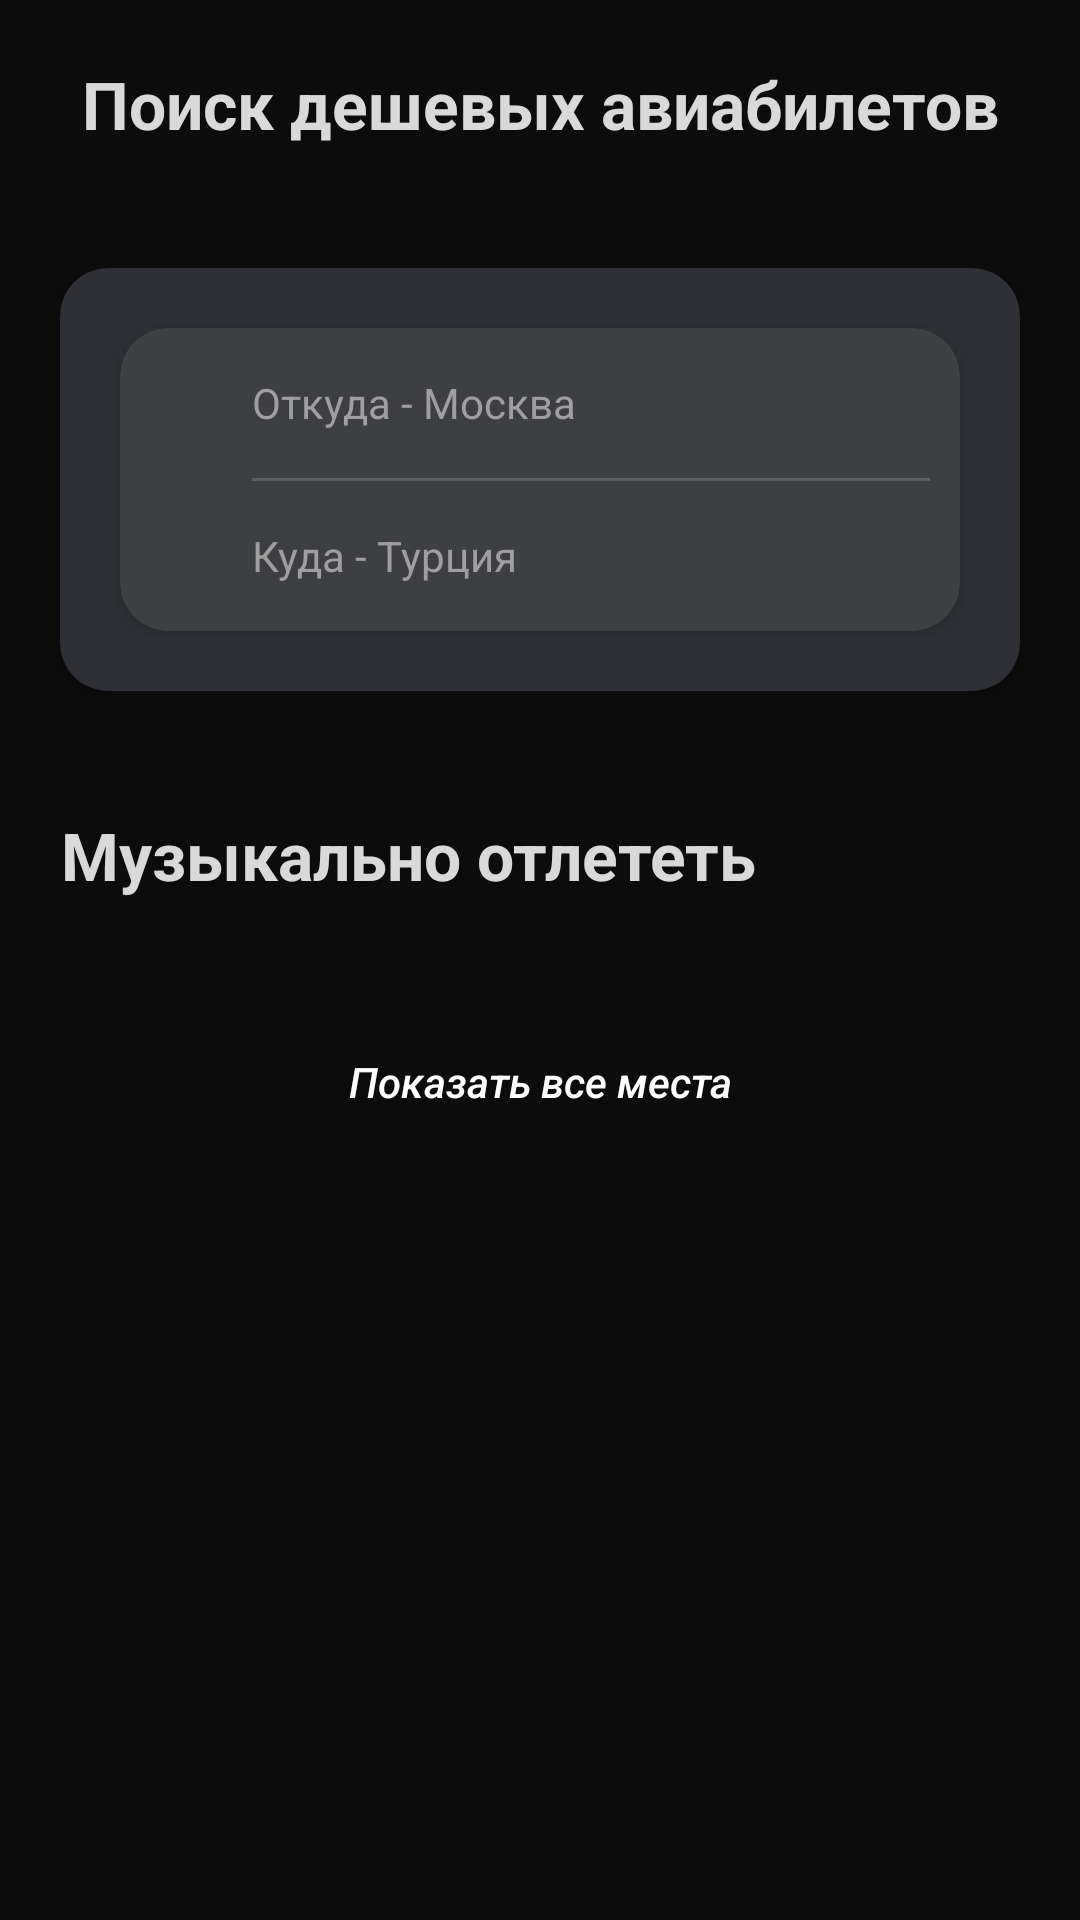

Layout XML and referenced resources for this Android screen:
<!-- AndroidManifest.xml: application theme Theme.EffectiveMobile -->
<!-- res/layout/fragment_air_tickets.xml -->
<?xml version="1.0" encoding="utf-8"?>
<FrameLayout xmlns:android="http://schemas.android.com/apk/res/android"
    xmlns:tools="http://schemas.android.com/tools"
    android:layout_width="match_parent"
    android:layout_height="match_parent"
    xmlns:app="http://schemas.android.com/apk/res-auto"
    android:background="@color/black"
    tools:context=".ui.air_tickets_ui.AirTicketsFragment">

    <androidx.core.widget.NestedScrollView
        android:layout_width="match_parent"
        android:layout_height="match_parent">

        <androidx.constraintlayout.widget.ConstraintLayout
            android:layout_width="match_parent"
            android:layout_height="wrap_content">

            <TextView
                android:id="@+id/titleText"
                android:layout_width="wrap_content"
                android:layout_height="wrap_content"
                android:text="@string/search_tickets"
                android:textSize="22sp"
                android:gravity="center"
                android:textStyle="bold"
                android:layout_margin="20dp"
                android:textColor="@color/air_tickets_title_color"
                app:layout_constraintTop_toTopOf="parent"
                app:layout_constraintStart_toStartOf="parent"
                app:layout_constraintEnd_toEndOf="parent"/>

            <androidx.cardview.widget.CardView
                android:id="@+id/searchContainer"
                android:layout_width="0dp"
                android:layout_height="wrap_content"
                app:cardCornerRadius="16dp"
                app:cardBackgroundColor="@color/grey3"
                android:layout_marginTop="40dp"
                android:layout_marginHorizontal="20dp"
                app:layout_constraintTop_toBottomOf="@id/titleText"
                app:layout_constraintStart_toStartOf="parent"
                app:layout_constraintEnd_toEndOf="parent">

                <androidx.cardview.widget.CardView
                    android:layout_width="match_parent"
                    android:layout_height="wrap_content"
                    android:layout_margin="20dp"
                    app:cardCornerRadius="16dp"
                    app:cardBackgroundColor="@color/grey4">

                    <RelativeLayout
                        android:layout_width="match_parent"
                        android:layout_height="wrap_content">

                        <androidx.cardview.widget.CardView
                            android:id="@+id/searchBtnContainer"
                            android:layout_width="44dp"
                            android:layout_height="44dp"
                            app:cardBackgroundColor="@android:color/transparent"
                            app:cardElevation="0dp"
                            android:layout_alignParentStart="true"
                            android:layout_centerInParent="true"
                            app:cardCornerRadius="6dp"
                            android:focusable="true"
                            android:clickable="true"
                            android:foreground="?attr/selectableItemBackground">

                            <ImageView
                                android:layout_width="match_parent"
                                android:layout_height="match_parent"
                                android:layout_margin="8dp"
                                android:src="@drawable/ic_search"
                                android:contentDescription="@string/search" />

                        </androidx.cardview.widget.CardView>

                        <TextView
                            android:id="@+id/tvFrom"
                            android:layout_width="0dp"
                            android:layout_height="50dp"
                            android:hint="@string/hint_from"
                            android:background="@null"
                            android:textColor="@color/white"
                            android:textColorHint="@color/grey6"
                            android:maxLines="1"
                            android:gravity="start|center"
                            android:layout_marginEnd="10dp"
                            android:layout_toEndOf="@id/searchBtnContainer"
                            android:layout_alignParentTop="true"
                            android:layout_alignParentEnd="true"/>

                        <View
                            android:id="@+id/viewLine"
                            android:layout_width="0dp"
                            android:layout_height="1dp"
                            android:background="@color/grey5"
                            android:layout_marginEnd="10dp"
                            android:layout_below="@id/tvFrom"
                            android:layout_toEndOf="@id/searchBtnContainer"
                            android:layout_alignParentEnd="true"/>

                        <TextView
                            android:id="@+id/tvTo"
                            android:layout_width="0dp"
                            android:layout_height="50dp"
                            android:hint="@string/hint_to"
                            android:background="@null"
                            android:textColor="@color/white"
                            android:textColorHint="@color/grey6"
                            android:maxLines="1"
                            android:gravity="start|center"
                            android:layout_marginEnd="10dp"
                            android:layout_below="@id/viewLine"
                            android:layout_toEndOf="@id/searchBtnContainer"
                            android:layout_alignParentBottom="true"
                            android:layout_alignParentEnd="true"/>

                    </RelativeLayout>

                </androidx.cardview.widget.CardView>

            </androidx.cardview.widget.CardView>

            <TextView
                android:id="@+id/musicText"
                android:layout_width="wrap_content"
                android:layout_height="wrap_content"
                android:text="@string/musically"
                android:textSize="22sp"
                android:gravity="center"
                android:textStyle="bold"
                android:layout_marginTop="40dp"
                android:layout_marginHorizontal="20dp"
                android:textColor="@color/air_tickets_title_color"
                app:layout_constraintTop_toBottomOf="@id/searchContainer"
                app:layout_constraintStart_toStartOf="parent" />

            <androidx.recyclerview.widget.RecyclerView
                android:id="@+id/rvOffers"
                android:layout_width="match_parent"
                android:layout_height="wrap_content"
                tools:listitem="@layout/rv_offer_item"
                android:orientation="horizontal"
                android:layout_marginTop="20dp"
                app:layoutManager="androidx.recyclerview.widget.LinearLayoutManager"
                app:layout_constraintStart_toStartOf="parent"
                app:layout_constraintTop_toBottomOf="@id/musicText"
                app:layout_constraintEnd_toEndOf="parent"/>

            <androidx.appcompat.widget.AppCompatButton
                android:id="@+id/btnSeeAll"
                android:layout_width="match_parent"
                android:layout_height="42dp"
                android:background="@drawable/btn_bc_grey"
                android:text="@string/seeAllPlace"
                android:layout_margin="20dp"
                android:textAllCaps="false"
                android:textColor="@color/white"
                android:textStyle="italic"
                app:layout_constraintTop_toBottomOf="@id/rvOffers"/>

        </androidx.constraintlayout.widget.ConstraintLayout>

    </androidx.core.widget.NestedScrollView>

</FrameLayout>
<!-- res/layout/rv_offer_item.xml (included above) -->
<?xml version="1.0" encoding="utf-8"?>
<androidx.constraintlayout.widget.ConstraintLayout xmlns:android="http://schemas.android.com/apk/res/android"
    android:layout_width="match_parent"
    android:layout_height="wrap_content"
    android:layout_marginStart="20dp"
    android:focusable="true"
    android:clickable="true"
    android:background="?attr/selectableItemBackground"
    xmlns:app="http://schemas.android.com/apk/res-auto">

    <androidx.cardview.widget.CardView
        android:id="@+id/rvImageContainer"
        android:layout_width="0dp"
        android:layout_height="0dp"
        app:cardCornerRadius="16dp"
        app:cardBackgroundColor="@android:color/transparent"
        app:layout_constraintDimensionRatio="1:1"
        app:layout_constraintStart_toStartOf="parent"
        app:layout_constraintTop_toTopOf="parent"
        app:layout_constraintEnd_toEndOf="parent">

        <ImageView
            android:id="@+id/rvImageView"
            android:layout_width="match_parent"
            android:layout_height="match_parent"
            android:scaleType="centerCrop"
            android:contentDescription="@string/image"/>

    </androidx.cardview.widget.CardView>

    <TextView
        android:id="@+id/rvPlaceName"
        android:layout_width="0dp"
        android:layout_height="wrap_content"
        android:textStyle="normal|bold"
        android:textColor="@color/white"
        android:textSize="16sp"
        android:maxLines="1"
        android:text="@string/app_name"
        android:layout_marginTop="10dp"
        app:layout_constraintStart_toStartOf="@id/rvImageContainer"
        app:layout_constraintTop_toBottomOf="@id/rvImageContainer"
        app:layout_constraintEnd_toEndOf="@id/rvImageContainer"/>

    <TextView
        android:id="@+id/rvCityName"
        android:layout_width="0dp"
        android:layout_height="wrap_content"
        android:textColor="@color/white"
        android:textSize="14sp"
        android:maxLines="1"
        android:text="@string/app_name"
        android:layout_marginTop="5dp"
        app:layout_constraintStart_toStartOf="@id/rvImageContainer"
        app:layout_constraintTop_toBottomOf="@id/rvPlaceName"
        app:layout_constraintEnd_toEndOf="@id/rvImageContainer"/>

    <ImageView
        android:id="@+id/rvPlaneIc"
        android:layout_width="24dp"
        android:layout_height="24dp"
        android:layout_marginTop="5dp"
        android:src="@drawable/ic_plane_rv"
        android:contentDescription="@string/image"
        app:layout_constraintStart_toStartOf="@id/rvImageContainer"
        app:layout_constraintTop_toBottomOf="@id/rvCityName" />

    <TextView
        android:id="@+id/rvPrice"
        android:layout_width="0dp"
        android:layout_height="wrap_content"
        android:textColor="@color/white"
        android:textSize="14sp"
        android:maxLines="1"
        android:text="@string/app_name"
        app:layout_constraintStart_toEndOf="@id/rvPlaneIc"
        app:layout_constraintTop_toTopOf="@id/rvPlaneIc"
        app:layout_constraintBottom_toBottomOf="@id/rvPlaneIc"
        app:layout_constraintEnd_toEndOf="@id/rvImageContainer"/>

</androidx.constraintlayout.widget.ConstraintLayout>
<!-- resources referenced by this layout -->
<resources>
  <color name="air_tickets_title_color">#D9D9D9</color>
  <color name="black">#0C0C0C</color>
  <color name="grey3">#2F3035</color>
  <color name="grey4">#3E3F43</color>
  <color name="grey5">#5E5F61</color>
  <color name="grey6">#9f9f9f</color>
  <color name="white">#FFFFFFFF</color>
  <string name="app_name">EffectiveMobile</string>
  <string name="hint_from">Откуда - Москва</string>
  <string name="hint_to">Куда - Турция</string>
  <string name="image">image</string>
  <string name="musically">Музыкально отлететь</string>
  <string name="search">search</string>
  <string name="search_tickets">Поиск дешевых авиабилетов</string>
  <string name="seeAllPlace">Показать все места</string>
  <style name="Theme.EffectiveMobile" parent="Base.Theme.EffectiveMobile" />
  <style name="Base.Theme.EffectiveMobile" parent="Theme.Material3.DayNight.NoActionBar">
  
      </style>
</resources>
